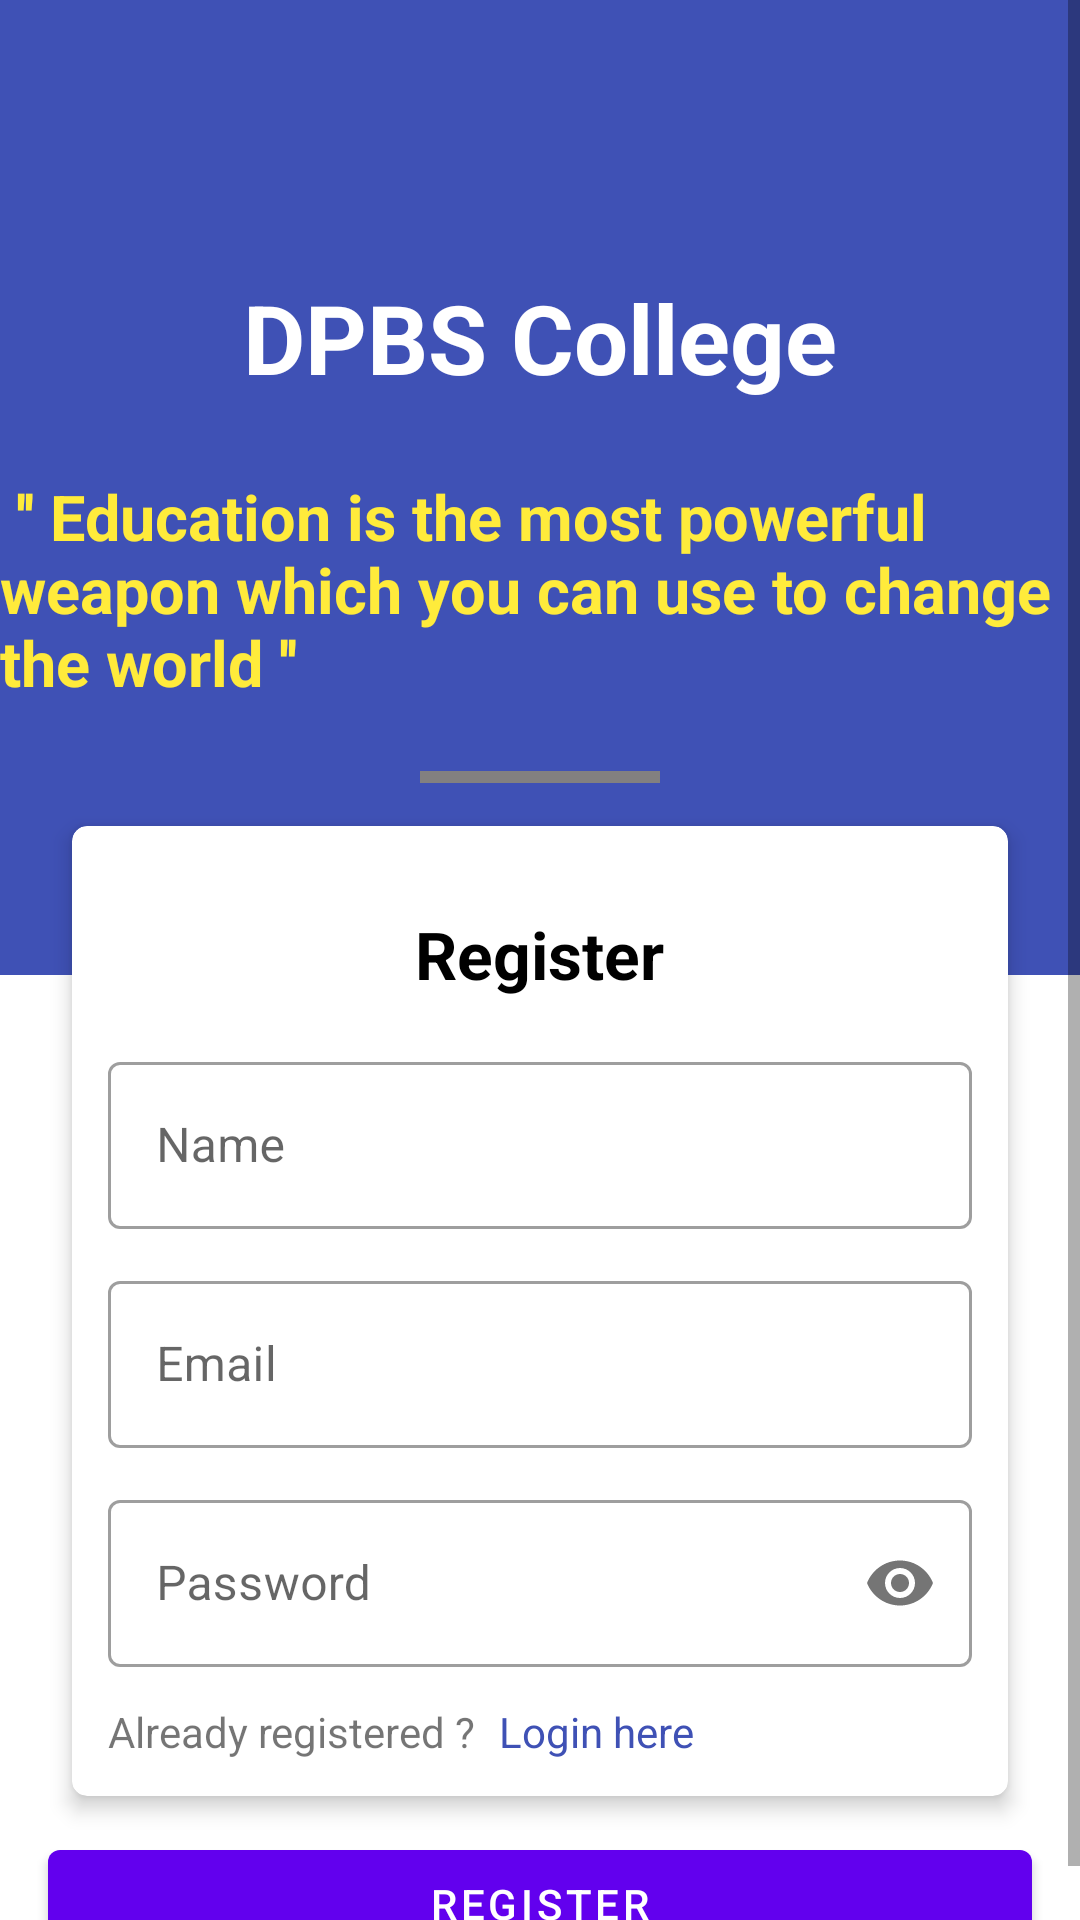

Layout XML and referenced resources for this Android screen:
<!-- AndroidManifest.xml: application theme Theme.CollegeApp2 -->
<!-- res/layout/activity_register.xml -->
<?xml version="1.0" encoding="utf-8"?>
<androidx.coordinatorlayout.widget.CoordinatorLayout xmlns:android="http://schemas.android.com/apk/res/android"
    xmlns:app="http://schemas.android.com/apk/res-auto"
    xmlns:tools="http://schemas.android.com/tools"
    android:layout_width="match_parent"
    android:layout_height="match_parent"
    tools:context=".authentication.RegisterActivity">
    <RelativeLayout
        android:layout_width="match_parent"
        android:layout_height="match_parent"
        app:layout_behavior="@string/appbar_scrolling_view_behavior">

        <ScrollView
            android:layout_width="match_parent"
            android:layout_height="match_parent">

            <LinearLayout
                android:layout_width="match_parent"
                android:layout_height="match_parent"
                android:orientation="vertical">

                <LinearLayout
                    android:layout_width="match_parent"
                    android:layout_height="325dp"
                    android:background="@color/colorPrimary"
                    android:orientation="vertical"
                    android:paddingTop="75dp">

                    <TextView
                        android:layout_width="wrap_content"
                        android:layout_height="wrap_content"
                        android:text="DPBS College"
                        android:textColor="@color/white"
                        android:textSize="32sp"
                        android:textStyle="bold"
                        android:layout_marginTop="16dp"
                        android:layout_gravity="center_horizontal"/>

                    <TextView
                        android:layout_width="wrap_content"
                        android:layout_height="wrap_content"
                        android:text=" '' Education is the most powerful weapon which you can use to change the world ''"
                        android:textColor="#FFEB3B"
                        android:textSize="21dp"
                        android:textStyle="bold"
                        android:layout_marginLeft="@dimen/text_margin"
                        android:layout_marginRight="@dimen/text_margin"
                        android:layout_marginTop="24dp"
                        android:layout_gravity="center_horizontal"/>

                    <View
                        android:layout_width="80dp"
                        android:layout_height="4dp"
                        android:background="@color/grey"
                        android:layout_gravity="center_horizontal"
                        android:layout_marginTop="22dp"/>

                </LinearLayout>

                <com.google.android.material.card.MaterialCardView
                    android:layout_width="match_parent"
                    android:layout_height="wrap_content"
                    app:cardCornerRadius="5dp"
                    app:cardElevation="4dp"
                    android:layout_marginTop="-50dp"
                    android:layout_marginHorizontal="24dp"
                    android:layout_marginBottom="12dp">

                    <LinearLayout
                        android:layout_width="match_parent"
                        android:layout_height="match_parent"
                        android:layout_margin="12dp"
                        android:orientation="vertical">


                        <TextView
                            android:layout_width="wrap_content"
                            android:layout_height="wrap_content"
                            android:text="Register"
                            android:textSize="22sp"
                            android:textStyle="bold"
                            android:layout_gravity="center_horizontal"
                            android:textColor="@android:color/black"
                            android:layout_margin="16dp"/>

                        <com.google.android.material.textfield.TextInputLayout
                            android:layout_width="match_parent"
                            android:layout_height="match_parent"
                            style="@style/Widget.MaterialComponents.TextInputLayout.OutlinedBox">

                            <com.google.android.material.textfield.TextInputEditText
                                android:layout_width="match_parent"
                                android:layout_height="wrap_content"
                                android:hint="Name"
                                android:inputType="text"
                                android:id="@+id/regName"/>

                        </com.google.android.material.textfield.TextInputLayout>
                        <com.google.android.material.textfield.TextInputLayout
                            android:layout_width="match_parent"
                            android:layout_height="match_parent"
                            android:layout_marginTop="12dp"
                            style="@style/Widget.MaterialComponents.TextInputLayout.OutlinedBox">

                            <com.google.android.material.textfield.TextInputEditText
                                android:layout_width="match_parent"
                                android:layout_height="wrap_content"
                                android:hint="Email"
                                android:inputType="textEmailAddress"
                                android:id="@+id/regEmail"/>

                        </com.google.android.material.textfield.TextInputLayout>
                        <com.google.android.material.textfield.TextInputLayout
                            android:layout_width="match_parent"
                            android:layout_height="match_parent"
                            app:passwordToggleEnabled="true"
                            android:layout_marginTop="12dp"
                            style="@style/Widget.MaterialComponents.TextInputLayout.OutlinedBox">

                            <com.google.android.material.textfield.TextInputEditText
                                android:layout_width="match_parent"
                                android:layout_height="wrap_content"
                                android:hint="Password"
                                android:inputType="textPassword"
                                android:id="@+id/regPass"/>

                        </com.google.android.material.textfield.TextInputLayout>
                        <LinearLayout
                            android:layout_width="match_parent"
                            android:layout_height="wrap_content"
                            android:layout_marginTop="12dp">

                            <TextView
                                android:layout_width="wrap_content"
                                android:layout_height="wrap_content"
                                android:text="Already registered ?"/>
                            <TextView
                                android:layout_width="wrap_content"
                                android:layout_height="wrap_content"
                                android:text="Login here"
                                android:layout_marginLeft="8dp"
                                android:id="@+id/openLog"
                                android:textColor="@color/colorPrimary"/>

                        </LinearLayout>


                    </LinearLayout>
                </com.google.android.material.card.MaterialCardView>

                <com.google.android.material.button.MaterialButton
                    android:layout_width="match_parent"
                    android:layout_height="wrap_content"
                    android:text="Register"
                    android:id="@+id/register"
                    android:layout_marginHorizontal="16dp"/>

            </LinearLayout>

        </ScrollView>

    </RelativeLayout>


</androidx.coordinatorlayout.widget.CoordinatorLayout>
<!-- resources referenced by this layout -->
<resources>
  <color name="colorPrimary">#3f51b5</color>
  <color name="grey">#828080</color>
  <color name="white">#FFFFFFFF</color>
  <style name="Theme.CollegeApp2" parent="Theme.MaterialComponents.DayNight.DarkActionBar">
          
          <item name="colorPrimary">@color/purple_500</item>
          <item name="colorPrimaryVariant">@color/purple_700</item>
          <item name="colorOnPrimary">@color/white</item>
          
          <item name="colorSecondary">@color/teal_200</item>
          <item name="colorSecondaryVariant">@color/teal_700</item>
          <item name="colorOnSecondary">@color/black</item>
          
          <item name="android:statusBarColor" tools:targetApi="l">?attr/colorPrimaryVariant</item>
          
      </style>
  <color name="purple_500">#FF6200EE</color>
  <color name="purple_700">#FF3700B3</color>
  <color name="teal_200">#FF03DAC5</color>
  <color name="teal_700">#FF018786</color>
  <color name="black">#FF000000</color>
</resources>
